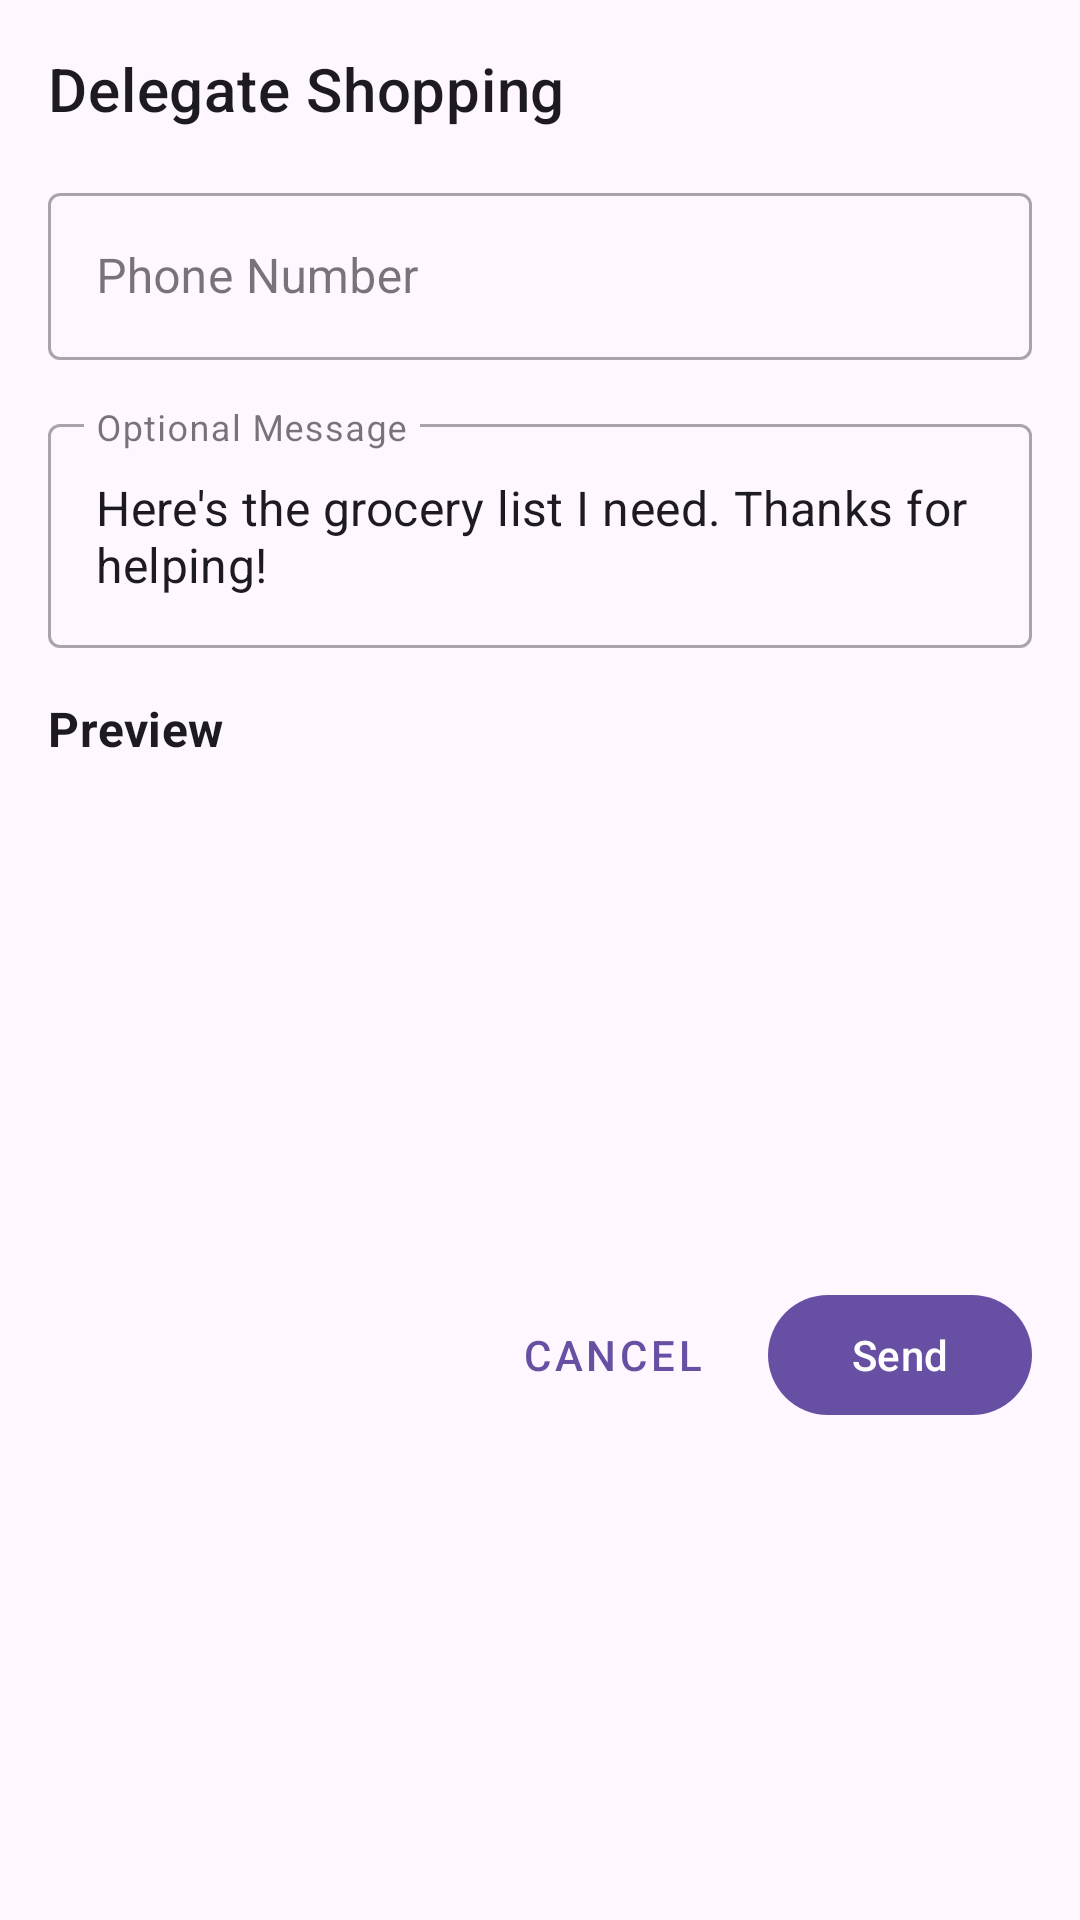

This screen was rendered from an Android layout file. Write that file and the resources it references.
<!-- AndroidManifest.xml: application theme Theme.MealMate -->
<!-- res/layout/dialog_delegation.xml -->
<?xml version="1.0" encoding="utf-8"?>
<androidx.constraintlayout.widget.ConstraintLayout xmlns:android="http://schemas.android.com/apk/res/android"
    xmlns:app="http://schemas.android.com/apk/res-auto"
    android:layout_width="match_parent"
    android:layout_height="wrap_content"
    android:padding="16dp">

    <TextView
        android:id="@+id/textViewDelegationTitle"
        android:layout_width="wrap_content"
        android:layout_height="wrap_content"
        android:text="@string/delegate_shopping"
        android:textAppearance="@style/TextAppearance.MaterialComponents.Headline6"
        app:layout_constraintStart_toStartOf="parent"
        app:layout_constraintTop_toTopOf="parent" />

    <com.google.android.material.textfield.TextInputLayout
        android:id="@+id/inputLayoutPhone"
        style="@style/Widget.MaterialComponents.TextInputLayout.OutlinedBox"
        android:layout_width="match_parent"
        android:layout_height="wrap_content"
        android:layout_marginTop="16dp"
        android:hint="@string/phone_number"
        app:layout_constraintTop_toBottomOf="@+id/textViewDelegationTitle">

        <com.google.android.material.textfield.TextInputEditText
            android:id="@+id/editTextPhone"
            android:layout_width="match_parent"
            android:layout_height="wrap_content"
            android:inputType="phone" />
    </com.google.android.material.textfield.TextInputLayout>

    <com.google.android.material.textfield.TextInputLayout
        android:id="@+id/inputLayoutMessage"
        style="@style/Widget.MaterialComponents.TextInputLayout.OutlinedBox"
        android:layout_width="match_parent"
        android:layout_height="wrap_content"
        android:layout_marginTop="16dp"
        android:hint="@string/optional_message"
        app:layout_constraintTop_toBottomOf="@+id/inputLayoutPhone">

        <com.google.android.material.textfield.TextInputEditText
            android:id="@+id/editTextMessage"
            android:layout_width="match_parent"
            android:layout_height="wrap_content"
            android:inputType="textMultiLine"
            android:maxLines="3"
            android:text="@string/default_delegation_message" />
    </com.google.android.material.textfield.TextInputLayout>

    <TextView
        android:id="@+id/textViewPreviewLabel"
        android:layout_width="wrap_content"
        android:layout_height="wrap_content"
        android:layout_marginTop="16dp"
        android:text="@string/grocery_preview"
        android:textAppearance="@style/TextAppearance.MaterialComponents.Subtitle1"
        android:textStyle="bold"
        app:layout_constraintStart_toStartOf="parent"
        app:layout_constraintTop_toBottomOf="@+id/inputLayoutMessage" />

    <ScrollView
        android:id="@+id/scrollViewPreview"
        android:layout_width="match_parent"
        android:layout_height="150dp"
        android:layout_marginTop="8dp"
        android:background="@drawable/bg_preview"
        android:padding="8dp"
        app:layout_constraintTop_toBottomOf="@+id/textViewPreviewLabel">

        <TextView
            android:id="@+id/textViewPreview"
            android:layout_width="match_parent"
            android:layout_height="wrap_content"
            android:textAppearance="@style/TextAppearance.MaterialComponents.Body2" />
    </ScrollView>

    <com.google.android.material.button.MaterialButton
        android:id="@+id/buttonCancel"
        style="@style/Widget.MaterialComponents.Button.TextButton"
        android:layout_width="wrap_content"
        android:layout_height="wrap_content"
        android:layout_marginTop="16dp"
        android:text="@string/cancel"
        app:layout_constraintEnd_toStartOf="@+id/buttonSend"
        app:layout_constraintHorizontal_bias="1.0"
        app:layout_constraintHorizontal_chainStyle="packed"
        app:layout_constraintStart_toStartOf="parent"
        app:layout_constraintTop_toBottomOf="@+id/scrollViewPreview" />

    <com.google.android.material.button.MaterialButton
        android:id="@+id/buttonSend"
        android:layout_width="wrap_content"
        android:layout_height="wrap_content"
        android:layout_marginStart="8dp"
        android:text="@string/send"
        app:icon="@drawable/ic_share"
        app:layout_constraintEnd_toEndOf="parent"
        app:layout_constraintStart_toEndOf="@+id/buttonCancel"
        app:layout_constraintTop_toTopOf="@+id/buttonCancel" />

</androidx.constraintlayout.widget.ConstraintLayout>
<!-- resources referenced by this layout -->
<resources>
  <string name="cancel">Cancel</string>
  <string name="default_delegation_message">Here\'s the grocery list I need. Thanks for helping!</string>
  <string name="delegate_shopping">Delegate Shopping</string>
  <string name="grocery_preview">Preview</string>
  <string name="optional_message">Optional Message</string>
  <string name="phone_number">Phone Number</string>
  <string name="send">Send</string>
  <style name="Theme.MealMate" parent="Base.Theme.MealMate" />
  <style name="Base.Theme.MealMate" parent="Theme.Material3.DayNight.NoActionBar">
          
          
      </style>
</resources>
